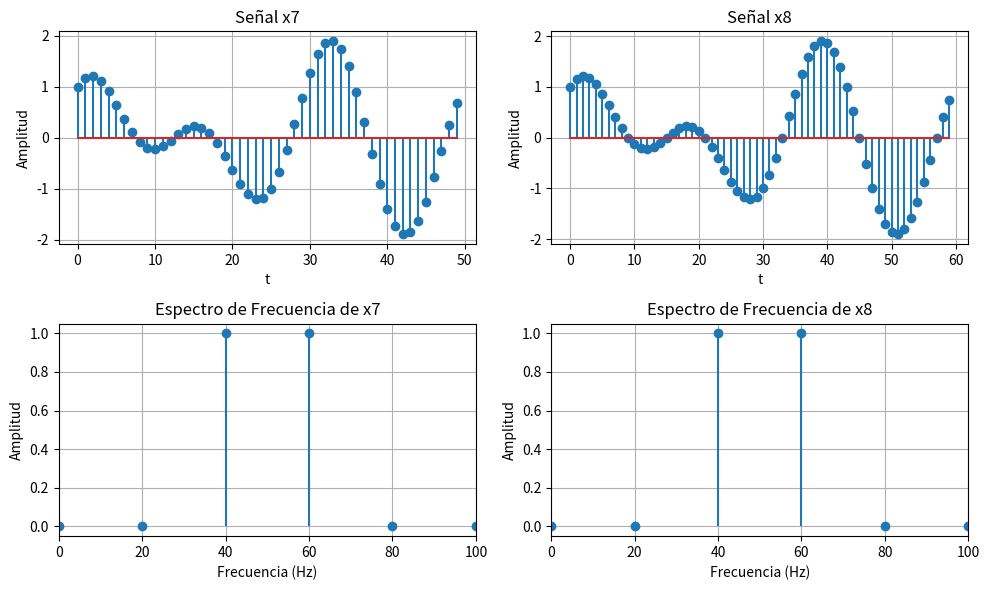
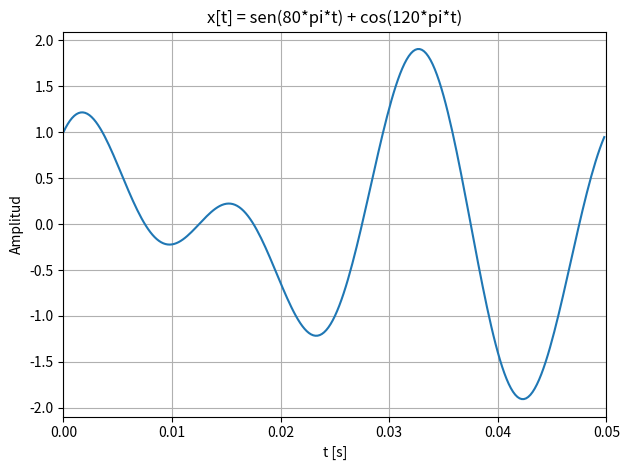
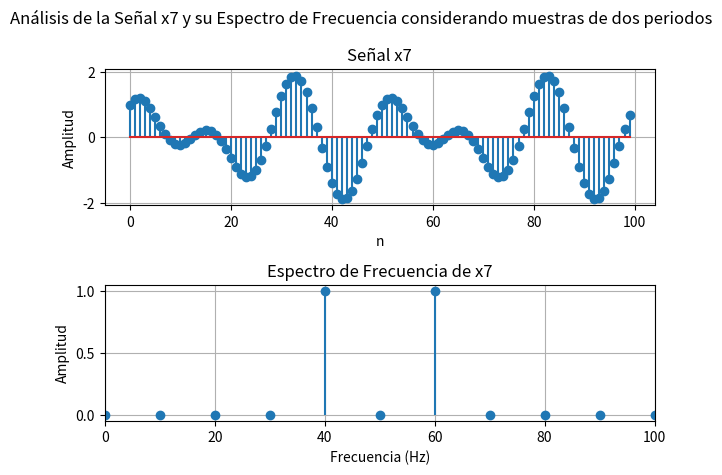
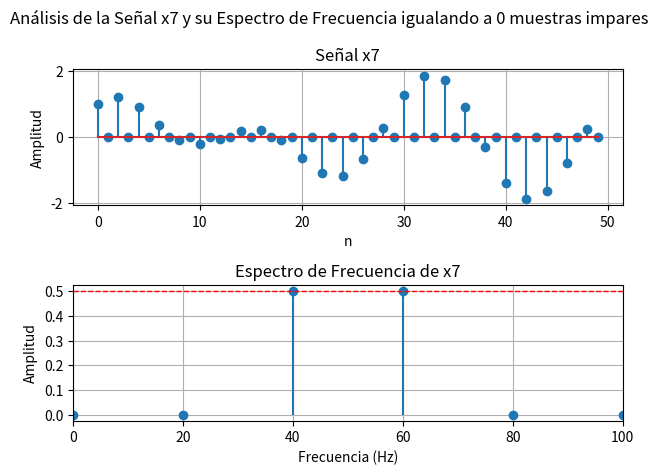
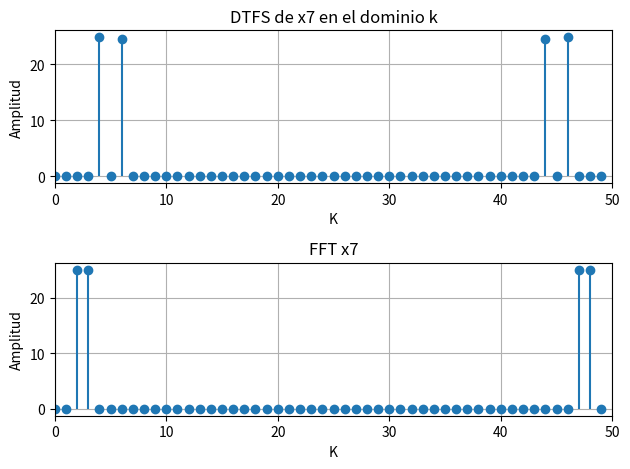

These figures' Python source, in order:
import numpy as np
import matplotlib.pyplot as plt


def esPeriodica(signal, eps):
    N = len(signal) #Numero de muestras
    T = 1 #Periodo de la señal
    for T in range(1, N//2 + 1):
        for n in range(0, N-T):
            if np.abs(signal[n] - signal[n+T]) > eps + 1e-10: #eps agregado por errores introducidos por los calculos en punto flotante 
                break
            elif n == N-T-1:
                return T, True
        if T == N//2:
            return 0, False

def senSignal(f, n0, N, fs, phi):
    n = np.arange(n0, n0 + N)
    signal = np.sin(2 * np.pi * f * n/fs + phi)
    return signal

##Señales
x = [
    0,
    senSignal(40, 0, 120, 1000, 0),
    senSignal(40, 0, 120, 1200, 0),
    senSignal(40, 0, 120, 1300, 0),
    senSignal(60, 0, 120, 1000, np.pi/2),
    senSignal(60, 0, 120, 1200, np.pi/2),
    senSignal(1040, 0, 120, 1000, 0),
]

x.append(x[1] + x[4]) #Señal x7 = x1 + x4
x.append(x[2] + x[5]) #Señal x8 = x2 + x5



T7, value = esPeriodica(x[7], 0)
x[7] = x[7][:T7] #Limito el numero de muestras a un solo periodo (50 muestras)
print(f"Señal x7: Periodo = {T7}, Valor = {value}")

plt.figure(figsize=(10, 6))  # Cambia los valores de ancho y alto según sea necesario
plt.subplot(2, 2, 1)  # Cambia la posición del subplot según sea necesario
plt.stem(x[7])  # Reemplaza x[7] con la señal que desees graficar
plt.title('Señal x7')  # Cambia el título según sea necesario
plt.xlabel('t')  # Cambia la etiqueta del eje X
plt.ylabel('Amplitud')  # Cambia la etiqueta del eje Y
plt.grid(True)


T8, value = esPeriodica(x[8], 0)
x[8] = x[8][:T8] #Limito el numero de muestras a un solo periodo (60 muestras)
print(f"Señal x8: Periodo = {T8}, Valor = {value}")

plt.subplot(2, 2, 2)  # Cambia la posición del subplot según sea necesario
plt.stem(x[8])  # Reemplaza x[7] con la señal que desees graficar
plt.title('Señal x8')  # Cambia el título según sea necesario
plt.xlabel('t')  # Cambia la etiqueta del eje X
plt.ylabel('Amplitud')  # Cambia la etiqueta del eje Y
plt.grid(True)



# Calcular la FFT de la señal x7
F_x7 = np.fft.fftfreq(T7, d=1/1000)  # Vector de frecuencias, la frecuencia de muestreo para x7 es 1000 Hz
fft_x7 = np.fft.fft(x[7])  # FFT de la señal x7, tomando un periodo (60 muestras)

# Tomar solo las frecuencias positivas (simétricas)
F_x7 = F_x7[:T7 // 2]
fft_x7 = np.abs(fft_x7[:T7 // 2])
fft_x7 = fft_x7 * 2 /T7  # Normalizar la FFT

plt.subplot(2, 2, 3)
_, _, baseline = plt.stem(F_x7, fft_x7)  # Gráfica de barras verticales con un punto en la parte superior
baseline.set_visible(False)
plt.xlim(0, 100)  # Rango de frecuencias de 0 a 100 Hz
plt.title('Espectro de Frecuencia de x7')
plt.xlabel('Frecuencia (Hz)')
plt.ylabel('Amplitud')
plt.grid(True)

# Calcular la FFT de la señal x8
F_x8 = np.fft.fftfreq(T8, d=1/1200)  # Vector de frecuencias, la frecuencia de muestreo para x8 es 1000 Hz
fft_x8 = np.fft.fft(x[8])  # FFT de la señal x8, tomando un periodo (60 muestras)

# Tomar solo las frecuencias positivas (simétricas)
F_x8 = F_x8[:T8 // 2]
fft_x8 = np.abs(fft_x8[:T8 // 2])
fft_x8 = fft_x8 * 2 /T8  # Normalizar la FFT

plt.subplot(2, 2, 4)
_, _, baseline = plt.stem(F_x8, fft_x8)  # Gráfica de barras verticales con puntos en la parte superior
baseline.set_visible(False) 
plt.xlim(0, 100)  # Rango de frecuencias de 0 a 100 Hz
plt.title('Espectro de Frecuencia de x8')
plt.xlabel('Frecuencia (Hz)')
plt.ylabel('Amplitud')
plt.tight_layout()  # Ajusta el espaciado entre subgráficas
plt.grid(True)


#Graficamos la señal de tiempo continuo y su correspondiente serie de Fourier


fs = 5000  # frecuencia de muestreo
T = 0.05   # un período completo de la señal compuesta (el minimo comun multiplo de 40hz y 60hz)
t = np.arange(0, T, 1/fs)
y = np.sin(80*np.pi*t) + np.cos(120*np.pi*t)

plt.figure()
plt.plot(t, y)
plt.xlim(0, T)  # Rango de frecuencias de 0 a 100 Hz
plt.title('x[t] = sen(80*pi*t) + cos(120*pi*t)')
plt.xlabel('t [s]')
plt.ylabel('Amplitud')
plt.grid(True)
plt.tight_layout()  # Ajusta el espaciado entre subgráficas
##plt.show()



#-------------------Actividad 2-------------------

x[7] = x[1] + x[4]  # Señal x7 = x1 + x4
x7 = x[7][:2*T7]

# Calcular la FFT de la señal x7
F_x7 = np.fft.fftfreq(2*T7, d=1/1000)  # Vector de frecuencias, la frecuencia de muestreo para x7 es 1000 Hz
fft_x7 = np.fft.fft(x7)

# Tomar solo las frecuencias positivas (simétricas)
F_x7 = F_x7[:(2*T7) // 2]
fft_x7 = np.abs(fft_x7[:2*T7 // 2])
fft_x7 = fft_x7 * 2 /(2*T7)  # Normalizar la FFT

plt.figure()

plt.suptitle('Análisis de la Señal x7 y su Espectro de Frecuencia considerando muestras de dos periodos', fontsize=12)

plt.subplot(2, 1, 1)  # Cambia la posición del subplot según sea necesario
plt.stem(x7)  # Reemplaza x[7] con la señal que desees graficar 
plt.title('Señal x7') 
plt.xlabel('n')
plt.ylabel('Amplitud')
plt.grid(True)

plt.subplot(2, 1, 2)  # Cambia la posición del subplot según sea necesario
_, _, baseline = plt.stem(F_x7, fft_x7)  # Gráfica de barras verticales con un punto en la parte superior
baseline.set_visible(False)
plt.xlim(0, 100)  # Rango de frecuencias de 0 a 100 Hz
plt.title('Espectro de Frecuencia de x7')
plt.xlabel('Frecuencia (Hz)')
plt.ylabel('Amplitud')
plt.grid(True)

plt.tight_layout()  # Ajusta el espaciado entre subgráficas
##plt.show()


#-------------------Actividad 3-------------------

#Convierto la señal de modo que las muestras impares son igual a 0 y analizo la FFT
x7[1::2] = 0
x7 = x7[:T7] #Vuelvo a considerar solo un periodo

# Calcular la FFT de la señal x7
F_x7 = np.fft.fftfreq(T7, d=1/1000)  # Vector de frecuencias, la frecuencia de muestreo para x7 es 1000 Hz
fft_x7 = np.fft.fft(x7)

# Tomar solo las frecuencias positivas (simétricas)
F_x7 = F_x7[:(T7) // 2]
fft_x7 = np.abs(fft_x7[:T7 // 2])
fft_x7 = fft_x7 * 2 /(T7)  # Normalizar la FFT

plt.figure()
plt.suptitle('Análisis de la Señal x7 y su Espectro de Frecuencia igualando a 0 muestras impares', fontsize=12)

plt.subplot(2, 1, 1)  # Cambia la posición del subplot según sea necesario
plt.stem(x7)  # Reemplaza x[7] con la señal que desees graficar 
plt.title('Señal x7') 
plt.xlabel('n')
plt.ylabel('Amplitud')
plt.grid(True)

plt.subplot(2, 1, 2)  # Cambia la posición del subplot según sea necesario
_, _, baseline = plt.stem(F_x7, fft_x7)  # Gráfica de barras verticales con un punto en la parte superior
baseline.set_visible(False)
plt.xlim(0, 100)  # Rango de frecuencias de 0 a 100 Hz
plt.title('Espectro de Frecuencia de x7')
plt.xlabel('Frecuencia (Hz)')
plt.ylabel('Amplitud')
plt.grid(True)
plt.axhline(0.5, color='r', linestyle='--', linewidth=1, label='0.5')
plt.yticks(np.arange(0, 0.6, 0.1))  # desde 0 hasta 0.5 en pasos de 0.1
plt.tight_layout()  # Ajusta el espaciado entre subgráficas
#plt.show()

#-------------------Actividad 4-------------------

x[7] = x[1] + x[4]  # Señal x7 = x1 + x4
x7 = x[7]

x10 = x7[0::2] #X9 tiene las muestras pares de x7
x10 = x10[:T7]
x11 = x7[1::2] #X10 tiene las muestras impares de x7
x11 = x11[:T7]

# Calcular la FFT de la señal x9
fft_x10 = np.fft.fft(x10)

# Calcular la FFT de la señal x9
fft_x11 = np.fft.fft(x11)

N = T7 #Periodo fundamental de x7 en numero de muestras

k = np.arange(0, T7) #Vector de frecuencias para la señal x9

DTFS_x7 = (fft_x10[k]+np.exp(-1j*2*np.pi*k/N)*fft_x11[k])/2

x7 = x[7][:T7]
fft_x7 = np.fft.fft(x7)




plt.figure()
plt.subplot(2, 1, 1)  # Cambia la posición del subplot según sea necesario
_, _, baseline = plt.stem(k, np.abs(DTFS_x7))  # Gráfica de barras verticales con un punto en la parte superior
baseline.set_visible(False)
plt.xlim(0, N) 
plt.title('DTFS de x7 en el dominio k')
plt.xlabel('K')
plt.ylabel('Amplitud')
plt.grid(True)


plt.subplot(2, 1, 2)  # Cambia la posición del subplot según sea necesario
_, _, baseline = plt.stem(k, np.abs(fft_x7))  # Gráfica de barras verticales con un punto en la parte superior
baseline.set_visible(False)
plt.xlim(0, N) 
plt.title('FFT x7')
plt.xlabel('K')
plt.ylabel('Amplitud')
plt.grid(True)
plt.tight_layout()  # Ajusta el espaciado entre subgráficas
plt.show()





